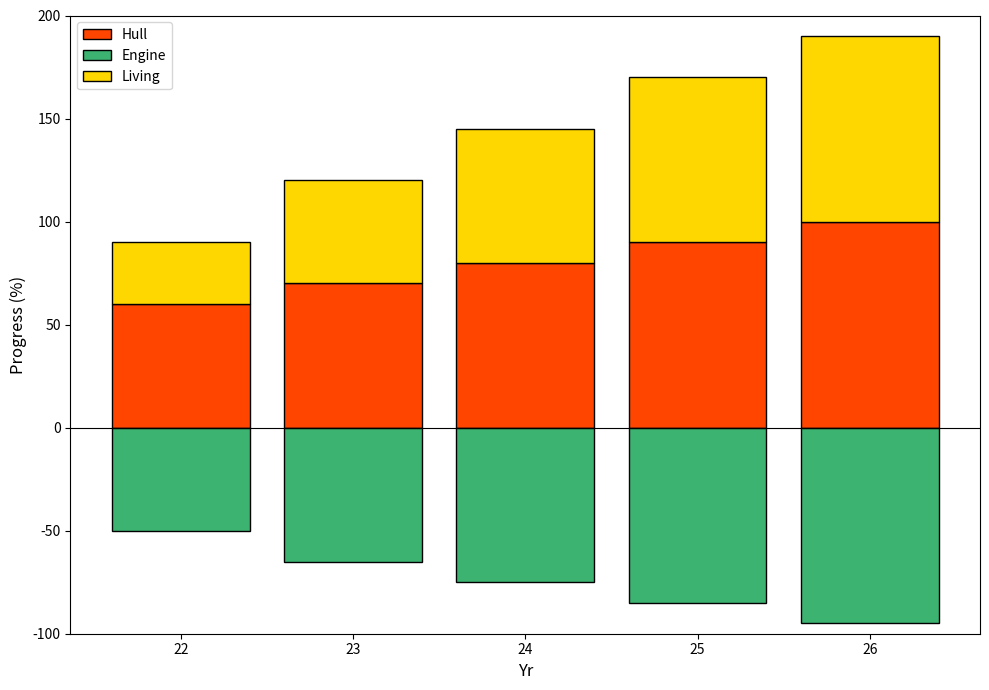

Reproduce this figure in Python.
import matplotlib.pyplot as plt
import numpy as np

years = ['22', '23', '24', '25', '26']
hull = np.array([60, 70, 80, 90, 100])
engine = np.array([-50, -65, -75, -85, -95])
living = np.array([30, 50, 65, 80, 90])

fig, ax = plt.subplots(figsize=(10, 7))

new_colors = ['#FF4500', '#3CB371', '#FFD700']

ax.bar(years, hull, color=new_colors[0], edgecolor='black', label='Hull')
ax.bar(years, engine, color=new_colors[1], edgecolor='black', label='Engine')
ax.bar(years, living, color=new_colors[2], edgecolor='black', label='Living', bottom=hull)

ax.set_xlabel('Yr', fontsize=12)
ax.set_ylabel('Progress (%)', fontsize=12)
ax.axhline(0, color='black', linewidth=0.8)

ax.set_ylim(-100, 200)
ax.legend()

plt.tight_layout()
plt.show()
